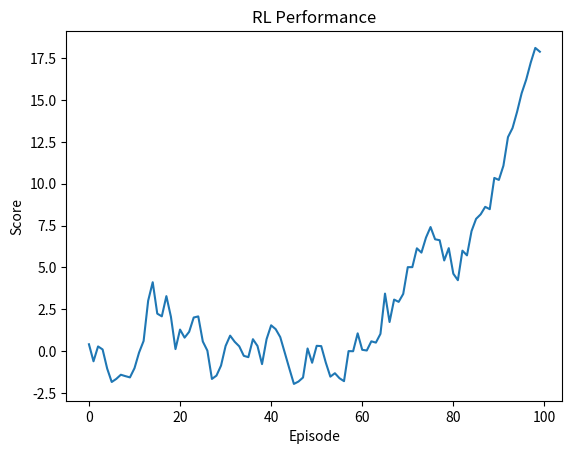

Here is the Python script that generated this plot:
import matplotlib.pyplot as plt
import numpy as np

scores = np.random.randn(100).cumsum()

plt.plot(scores)
plt.title("RL Performance")
plt.xlabel("Episode")
plt.ylabel("Score")
plt.show()
